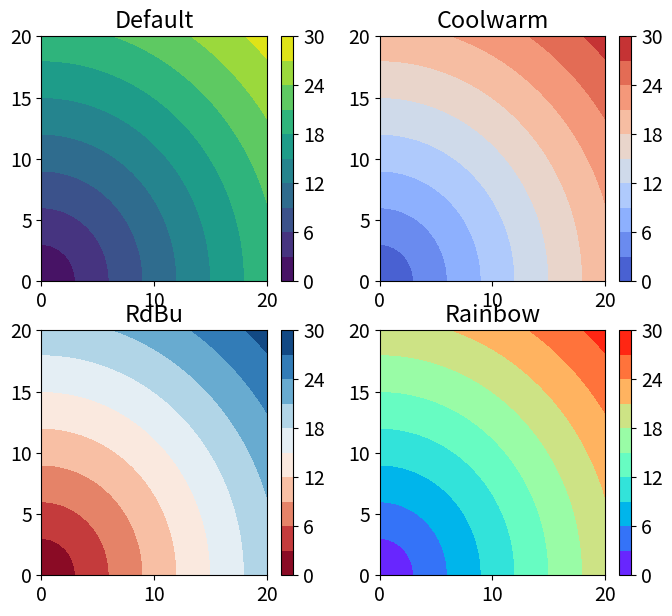

Source code (Python):
# This document is prepared by Aysenur Toptan
# for

import matplotlib
import matplotlib.pyplot as plt
import math
import numpy as np
import os

import matplotlib as mpl
from matplotlib import cm


plt.rc("font", size=14)
mpl.rcParams['legend.fontsize'] = 9

fig = plt.figure(figsize=(8,7))
xlist = np.linspace(0.0, 20.0, 50)
ylist = np.linspace(0.0, 20.0, 50)
X, Y = np.meshgrid(xlist, ylist)
Z= np.sqrt(X**2+Y**2)

plt.subplot(2,2,1)
plt.title('Default')
plt.contourf(X, Y, Z, 10)
plt.colorbar()

plt.subplot(2,2,2)
plt.title('Coolwarm')
plt.contourf(X, Y, Z, 10, cmap=cm.coolwarm) # 20 : number of levels
plt.colorbar()

plt.subplot(2,2,3)
plt.title('RdBu')
plt.contourf(X, Y, Z, 10, cmap=cm.RdBu) # 20 : number of levels
plt.colorbar()

plt.subplot(2,2,4)
plt.title('Rainbow')
plt.contourf(X, Y, Z, 10, cmap=cm.rainbow) # 20 : number of levels
plt.colorbar()

plt.savefig('subplot_contourf_2d.png');
plt.close(fig)
